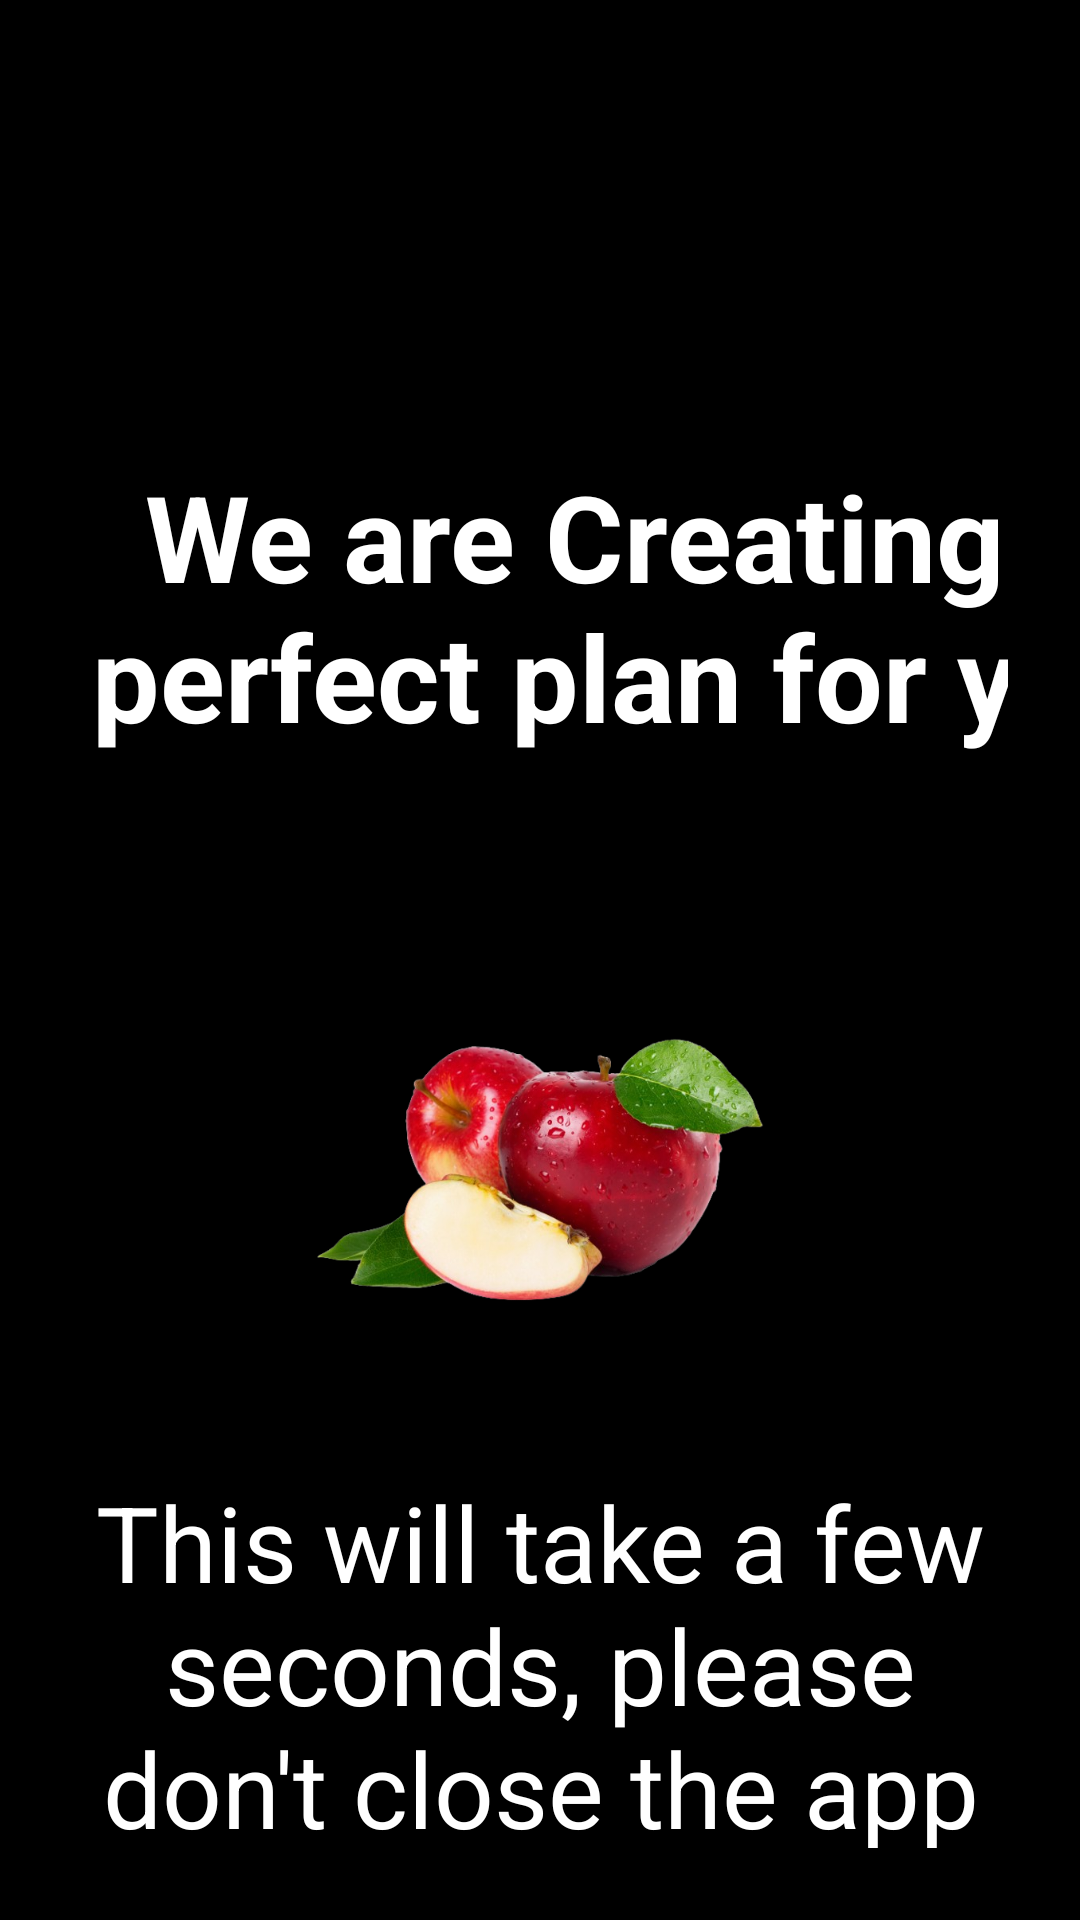

Here is an Android app screen rendered from its layout file. Give the layout XML and the strings, colors and styles it references.
<!-- AndroidManifest.xml: application theme Theme.FOODFIT -->
<!-- res/layout/loading_screen.xml -->
<?xml version="1.0" encoding="utf-8"?>
<androidx.constraintlayout.widget.ConstraintLayout xmlns:android="http://schemas.android.com/apk/res/android"
    xmlns:app="http://schemas.android.com/apk/res-auto"
    xmlns:tools="http://schemas.android.com/tools"
    android:layout_width="match_parent"
    android:layout_height="match_parent"
    android:background="#000000"

    android:padding="24dp">

    

    

    

    <TextView
        android:id="@+id/topText"
        android:layout_width="366dp"
        android:layout_height="163dp"
        android:gravity="center"
        android:text="We are Creating a perfect plan for you"
        android:textColor="@color/white"
        android:textSize="40sp"
        android:textStyle="bold"
        app:layout_constraintBottom_toBottomOf="parent"
        app:layout_constraintTop_toTopOf="parent"
        app:layout_constraintVertical_bias="0.225"
        tools:ignore="MissingConstraints"
        tools:layout_editor_absoluteX="-1dp" />

    <ImageView
        android:id="@+id/appleImage"
        android:layout_width="175dp"
        android:layout_height="115dp"
        android:layout_marginTop="48dp"
        android:contentDescription="Apple image"
        android:src="@drawable/apple"
        app:layout_constraintEnd_toEndOf="parent"
        app:layout_constraintStart_toStartOf="parent"
        app:layout_constraintTop_toBottomOf="@id/topText" />

    <TextView
        android:id="@+id/bottomText"
        android:layout_width="0dp"
        android:layout_height="wrap_content"
        android:layout_marginTop="44dp"
        android:gravity="center"
        android:text="This will take a few seconds, please don't close the app"
        android:textColor="@color/white"
        android:textSize="35sp"
        app:layout_constraintEnd_toEndOf="parent"
        app:layout_constraintHorizontal_bias="1.0"
        app:layout_constraintStart_toStartOf="parent"
        app:layout_constraintTop_toBottomOf="@id/appleImage" />

</androidx.constraintlayout.widget.ConstraintLayout>
<!-- resources referenced by this layout -->
<resources>
  <color name="white">#FFFFFFFF</color>
  <!-- drawable apple: png bitmap (drawable, 276827 bytes) -->
  <style name="Theme.FOODFIT" parent="Theme.AppCompat.Light.NoActionBar">
      </style>
</resources>
